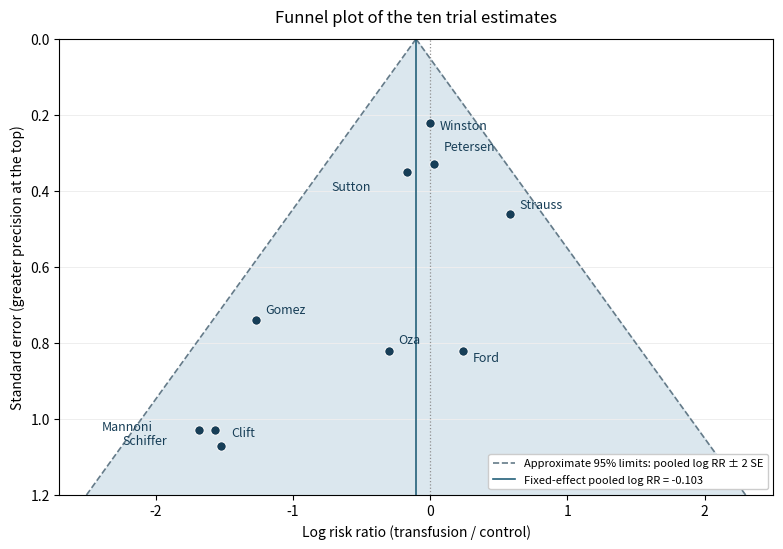

Recreate this plot in Python.
"""Python 3.14; matplotlib 3.10.7, numpy 2.3.5 (root pyproject).
Generate an opaque 840x600 PNG in the caller's working directory.
The caller controls MPLCONFIGDIR; this script does not override it.
"""
import matplotlib
matplotlib.use('Agg')
import matplotlib.pyplot as plt
import numpy as np
names=['Clift','Ford','Gomez','Mannoni','Oza','Petersen','Schiffer','Strauss','Sutton','Winston']
y=np.array([-1.52,.24,-1.27,-1.68,-.30,.03,-1.57,.58,-.17,0.])
se=np.array([1.07,.82,.74,1.03,.82,.33,1.03,.46,.35,.22])
w=1/se**2;mean=float(np.dot(w,y)/sum(w))
fig,ax=plt.subplots(figsize=(8.4,6),dpi=100,facecolor='white')
ax.set_facecolor('white')
s=np.linspace(0,1.2,200)
ax.fill_betweenx(s,mean-2*s,mean+2*s,color='#dbe7ee',alpha=1)
ax.plot(mean-2*s,s,'--',color='#657b89',lw=1.2)
ax.plot(mean+2*s,s,'--',color='#657b89',lw=1.2,label='Approximate 95% limits: pooled log RR ± 2 SE')
ax.axvline(mean,color='#25617a',lw=1.2,label=f'Fixed-effect pooled log RR = {mean:.3f}')
ax.axvline(0,color='#909090',lw=.9,linestyle=':')
ax.scatter(y,se,s=46,color='#173e57',edgecolors='white',linewidths=.7,zorder=3)
offsets=[(7,7),(7,-8),(7,5),(-70,0),(7,5),(7,10),(-66,-10),(7,4),(-54,-13),(7,-5)]
for name,x,s0,offset in zip(names,y,se,offsets):
 ax.annotate(name,(x,s0),xytext=offset,textcoords='offset points',fontsize=9,color='#173e57')
ax.set_xlim(-2.7,2.5);ax.set_ylim(1.2,0)
ax.set_xlabel('Log risk ratio (transfusion / control)')
ax.set_ylabel('Standard error (greater precision at the top)')
ax.set_title('Funnel plot of the ten trial estimates',pad=12)
ax.grid(axis='y',color='#eeeeee',lw=.7)
ax.legend(loc='lower right',fontsize=8,framealpha=1,facecolor='white')
fig.subplots_adjust(left=.12,right=.97,bottom=.13,top=.89)
fig.savefig('paper-32-funnel.png',dpi=100,facecolor='white',transparent=False)
plt.close(fig)
